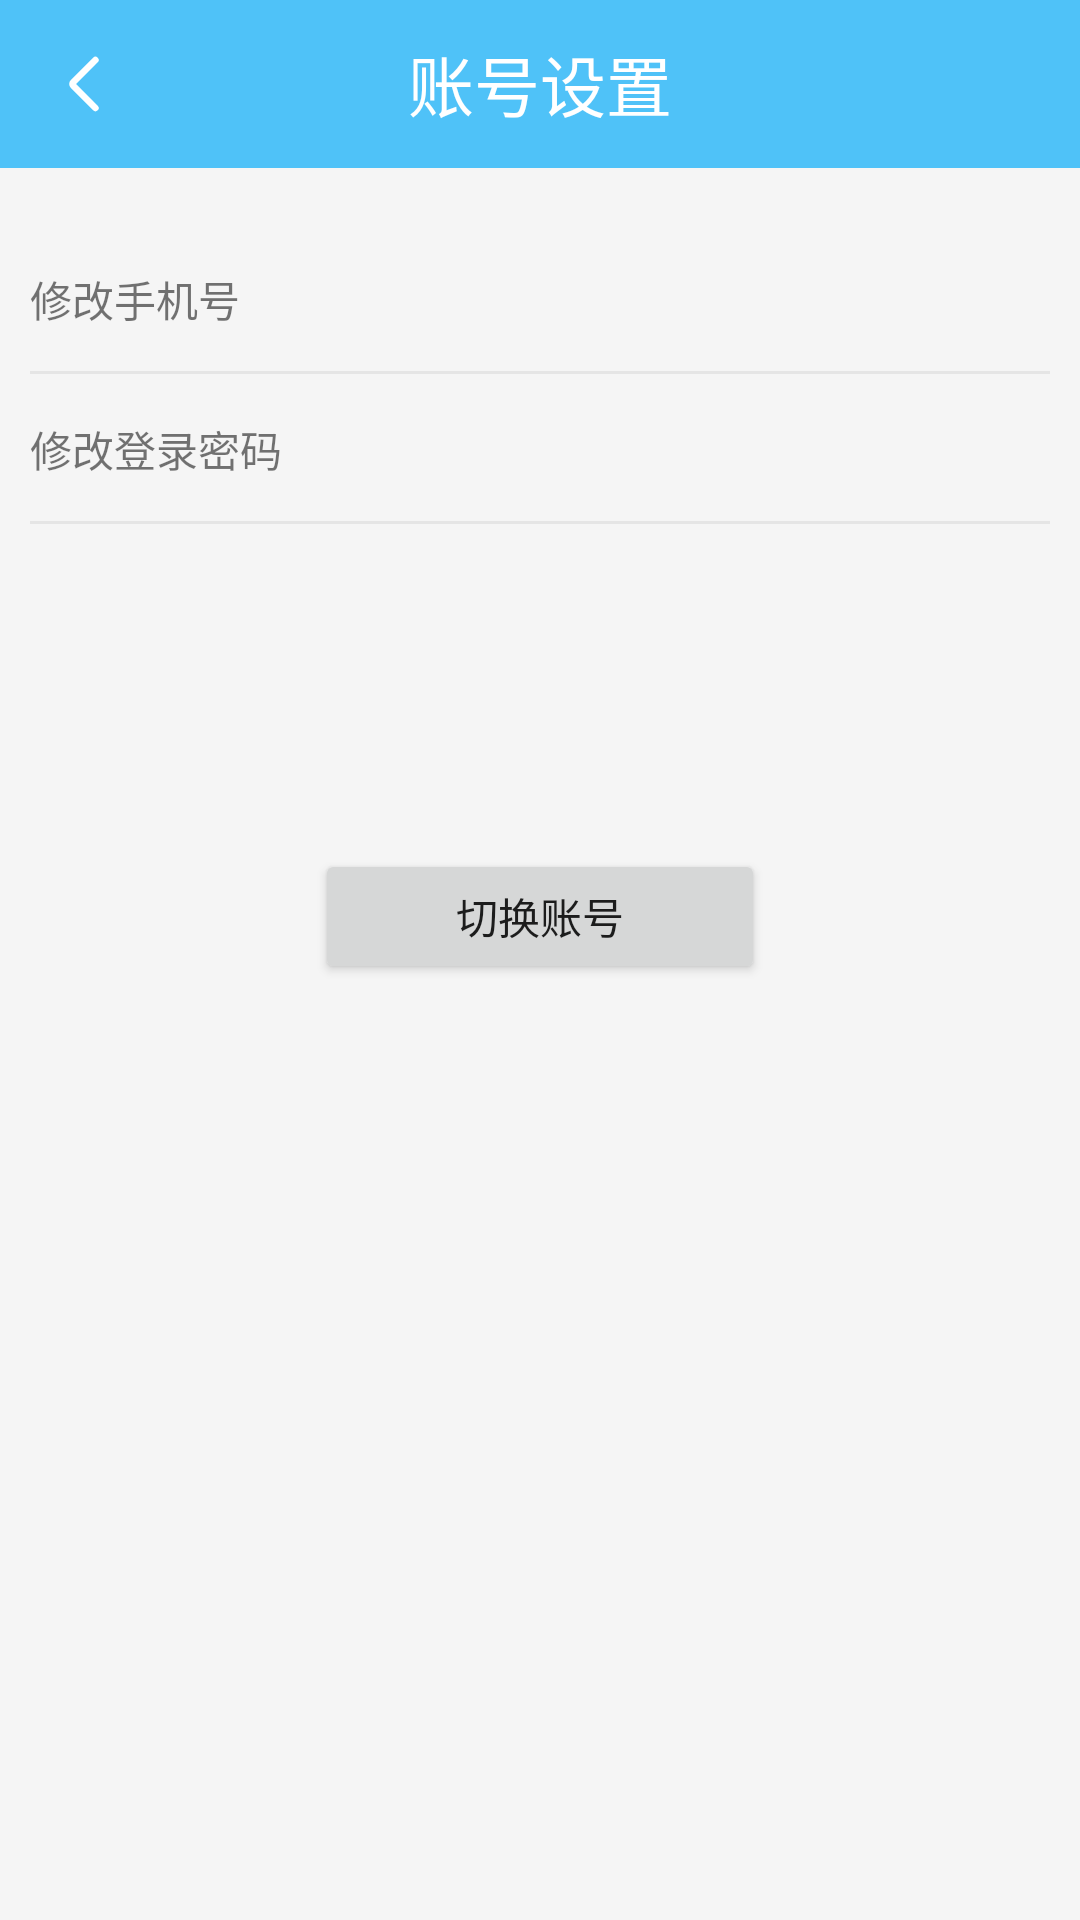

Write the Android layout XML for this screen, with the resource values it uses.
<!-- AndroidManifest.xml: application theme AppTheme -->
<!-- res/layout/activity_my_setting.xml -->
<?xml version="1.0" encoding="utf-8"?>
<FrameLayout xmlns:android="http://schemas.android.com/apk/res/android"
    xmlns:app="http://schemas.android.com/apk/res-auto"
    xmlns:tools="http://schemas.android.com/tools"
    android:layout_width="match_parent"
    android:layout_height="match_parent"
    android:background="#f5f5f5"
    android:orientation="vertical"
    tools:context=".activity.MySettingActivity">

    <LinearLayout
        android:layout_width="match_parent"
        android:layout_height="match_parent"
        android:orientation="vertical">

        <Toolbar xmlns:android="http://schemas.android.com/apk/res/android"
            xmlns:app="http://schemas.android.com/apk/res-auto"
            android:id="@+id/toolbar"
            android:layout_width="match_parent"
            android:layout_height="?attr/actionBarSize"
            android:background="@color/blue"
            android:gravity="center"
            android:minHeight="?attr/actionBarSize"
            android:navigationIcon="@drawable/backto"
            android:popupTheme="@style/ThemeOverlay.AppCompat.Light"
            android:theme="@style/ThemeOverlay.AppCompat.Dark.ActionBar"
            tools:targetApi="lollipop">

            <TextView
                android:layout_width="wrap_content"
                android:layout_height="wrap_content"
                android:layout_centerInParent="true"
                android:layout_gravity="center"
                android:gravity="center"
                android:text="账号设置"
                android:textColor="#ffffffff"
                android:textSize="22sp"
                android:textStyle="normal" />
        </Toolbar>


        <LinearLayout
            android:layout_width="fill_parent"
            android:layout_height="0dp"
            android:layout_weight="0.2"></LinearLayout>

        <LinearLayout
            android:layout_width="fill_parent"
            android:layout_height="0dp"
            android:layout_weight="2"

            android:orientation="vertical">

            <LinearLayout
                android:layout_width="match_parent"
                android:layout_height="50dp"
                android:layout_marginLeft="10dp"
                android:layout_marginRight="10dp"
                android:background="@drawable/border"
                android:gravity="center_vertical"
                android:orientation="horizontal">

                <TextView
                    android:layout_width="0dp"
                    android:layout_height="wrap_content"
                    android:layout_weight="1.8"
                    android:text="修改手机号" />

                <TextView
                    android:id="@+id/tx_phone"
                    android:layout_width="0dp"
                    android:layout_height="wrap_content"
                    android:layout_weight="4"
                    android:drawableRight="@drawable/right"
                    android:gravity="left"
                    android:textColor="#333333"
                    android:theme="@style/MyEditText" />


            </LinearLayout>

            <LinearLayout
                android:layout_width="match_parent"
                android:layout_height="50dp"
                android:layout_marginLeft="10dp"
                android:layout_marginRight="10dp"
                android:background="@drawable/border"
                android:gravity="center_vertical"
                android:orientation="horizontal">

                <TextView
                    android:layout_width="0dp"
                    android:layout_height="wrap_content"
                    android:layout_weight="1.8"
                    android:text="修改登录密码" />

                <TextView
                    android:id="@+id/tx_pwd"
                    android:layout_width="0dp"
                    android:layout_height="wrap_content"
                    android:layout_weight="4"
                    android:drawableRight="@drawable/right"
                    android:gravity="left"
                    android:textColor="#333333"
                    android:theme="@style/MyEditText" />


            </LinearLayout>

        </LinearLayout>

        <LinearLayout
            android:layout_width="fill_parent"
            android:layout_height="0dp"
            android:layout_weight="4"
            android:gravity="center_horizontal"
            android:orientation="vertical">

            <Button
                android:id="@+id/btn_exit"
                android:layout_width="150dp"
                android:layout_height="45dp"
                android:layout_marginTop="20dp"
                android:text="切换账号" />
        </LinearLayout>
    </LinearLayout>
    //////////////////////////////修改弹出框

    <LinearLayout
        android:id="@+id/layout_fix"
        android:layout_width="match_parent"
        android:layout_height="match_parent"
        android:background="#80000000"
        android:visibility="invisible"
        android:gravity="center">

        <LinearLayout
            android:layout_width="match_parent"
            android:layout_height="200dp"
            android:layout_marginLeft="30dp"
            android:layout_marginRight="30dp"
            android:background="#ffffff"
            android:gravity="center"
            android:orientation="vertical">

            <TextView
                android:id="@+id/tx_remind"
                android:layout_width="match_parent"
                android:layout_height="wrap_content"
                android:layout_marginLeft="20dp"
                android:text="请输入修改后的手机号"
                android:textSize="18sp" />

            <EditText
                android:id="@+id/ed_fix"
                android:layout_width="match_parent"
                android:layout_height="wrap_content"
                android:layout_marginLeft="10dp"
                android:layout_marginTop="15dp"
                android:layout_marginRight="10dp"
                android:textSize="20dp" />
            <LinearLayout
                android:layout_width="match_parent"
                android:layout_height="wrap_content"
                android:layout_marginTop="10dp"
                android:gravity="center">
                <Button
                    android:id="@+id/btn_sure"
                    android:layout_width="wrap_content"
                    android:layout_height="wrap_content"
                    android:layout_marginRight="14dp"
                    android:text="确认"/>
                <Button
                    android:id="@+id/btn_cancle"
                    android:layout_width="wrap_content"
                    android:layout_height="wrap_content"
                    android:layout_marginLeft="14dp"
                    android:text="取消"/>
            </LinearLayout>
        </LinearLayout>
    </LinearLayout>


</FrameLayout>
<!-- resources referenced by this layout -->
<resources>
  <color name="blue">#4fc2f8</color>
  <!-- drawable backto: png bitmap (drawable-mdpi, 379 bytes) -->
  <!-- drawable border (drawable) -->
  <?xml version="1.0" encoding="utf-8"?>
  <layer-list xmlns:android="http://schemas.android.com/apk/res/android">
      <item>
          <shape>
              <solid android:color="#E5E5E5"></solid>
          </shape>
      </item>
      <item android:bottom="1dp">
          <shape>
              <solid android:color="#f5f5f5" />
          </shape>
      </item>
  </layer-list>
  <!-- drawable right: png bitmap (mipmap-xhdpi, 435 bytes) -->
  <style name="AppTheme" parent="Theme.AppCompat.Light.DarkActionBar">
          
          <item name="colorPrimary">@color/colorPrimary</item>
          <item name="colorPrimaryDark">#929191</item>
          <item name="colorAccent">@color/colorAccent</item>
          <item name="windowActionBar">false</item>
          <item name="windowNoTitle">true</item>
      </style>
  <color name="colorPrimary">#4fc2f8</color>
  <color name="colorAccent">#D81B60</color>
</resources>
